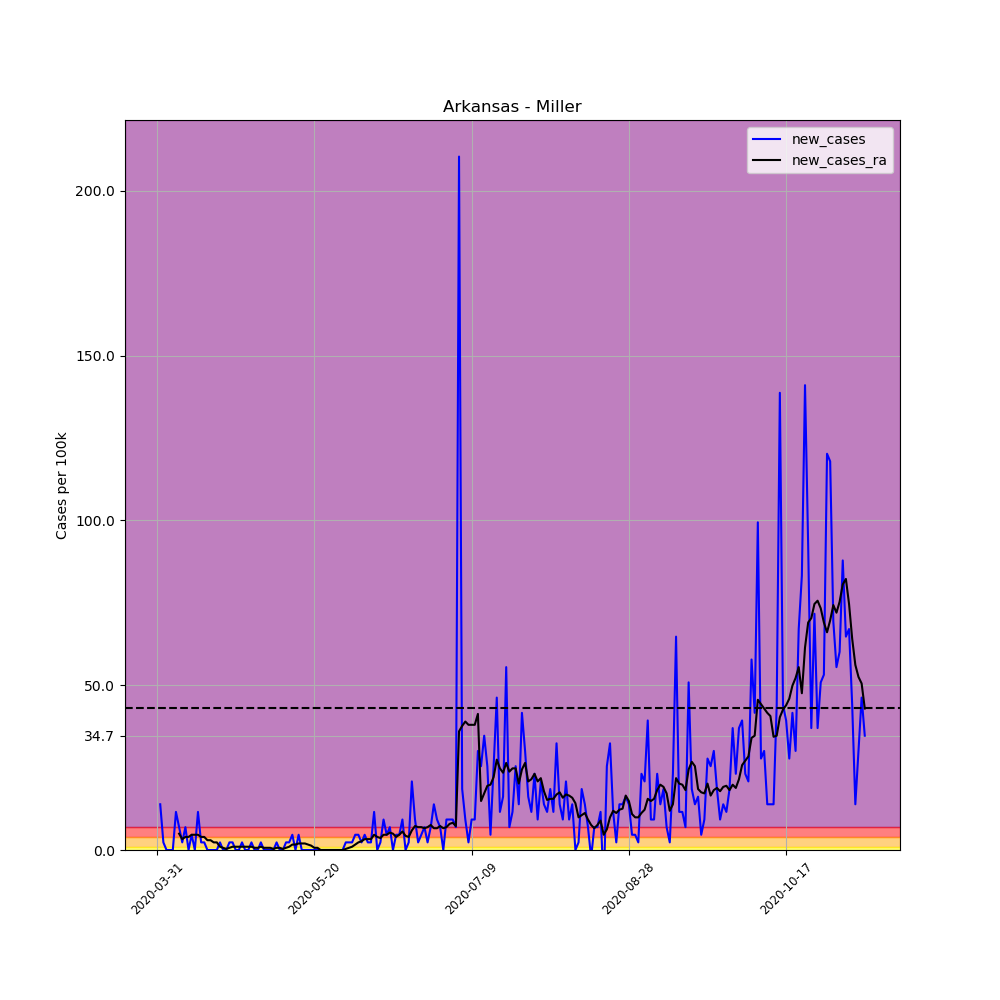

The data file committed next to this chart (first rows):
, date, county, state, fips, cases, deaths, COUNTY, STNAME, CTYNAME, POPESTIMATE2019, per_100k, per_100k_ra, new_cases, new_cases_ra
483092, 2020-03-31, Miller, Arkansas, 5091, 1, 0, 91, Arkansas, Miller, 43257, 2.312, , , 
483093, 2020-04-01, Miller, Arkansas, 5091, 7, 0, 91, Arkansas, Miller, 43257, 16.18, , 13.87, 
483094, 2020-04-02, Miller, Arkansas, 5091, 8, 0, 91, Arkansas, Miller, 43257, 18.49, , 2.312, 
483095, 2020-04-03, Miller, Arkansas, 5091, 8, 0, 91, Arkansas, Miller, 43257, 18.49, , 0.0, 
483096, 2020-04-04, Miller, Arkansas, 5091, 8, 0, 91, Arkansas, Miller, 43257, 18.49, , 0.0, 
483097, 2020-04-05, Miller, Arkansas, 5091, 8, 0, 91, Arkansas, Miller, 43257, 18.49, , 0.0, 
483098, 2020-04-06, Miller, Arkansas, 5091, 13, 0, 91, Arkansas, Miller, 43257, 30.05, 17.5, 11.56, 
483099, 2020-04-07, Miller, Arkansas, 5091, 16, 0, 91, Arkansas, Miller, 43257, 36.99, 22.46, 6.935, 4.954
483100, 2020-04-08, Miller, Arkansas, 5091, 17, 0, 91, Arkansas, Miller, 43257, 39.3, 25.76, 2.312, 3.303
483101, 2020-04-09, Miller, Arkansas, 5091, 20, 0, 91, Arkansas, Miller, 43257, 46.24, 29.72, 6.935, 3.963
483102, 2020-04-10, Miller, Arkansas, 5091, 20, 0, 91, Arkansas, Miller, 43257, 46.24, 33.69, 0.0, 3.963
483103, 2020-04-11, Miller, Arkansas, 5091, 22, 0, 91, Arkansas, Miller, 43257, 50.86, 38.31, 4.624, 4.624
483104, 2020-04-12, Miller, Arkansas, 5091, 22, 0, 91, Arkansas, Miller, 43257, 50.86, 42.93, 0.0, 4.624
483105, 2020-04-13, Miller, Arkansas, 5091, 27, 0, 91, Arkansas, Miller, 43257, 62.42, 47.56, 11.56, 4.624
483106, 2020-04-14, Miller, Arkansas, 5091, 28, 0, 91, Arkansas, Miller, 43257, 64.73, 51.52, 2.312, 3.963
483107, 2020-04-15, Miller, Arkansas, 5091, 29, 0, 91, Arkansas, Miller, 43257, 67.04, 55.48, 2.312, 3.963
483108, 2020-04-16, Miller, Arkansas, 5091, 29, 0, 91, Arkansas, Miller, 43257, 67.04, 58.45, 0.0, 2.972
483109, 2020-04-17, Miller, Arkansas, 5091, 29, 0, 91, Arkansas, Miller, 43257, 67.04, 61.43, 0.0, 2.972
483110, 2020-04-18, Miller, Arkansas, 5091, 29, 0, 91, Arkansas, Miller, 43257, 67.04, 63.74, 0.0, 2.312
483111, 2020-04-19, Miller, Arkansas, 5091, 29, 0, 91, Arkansas, Miller, 43257, 67.04, 66.05, 0.0, 2.312
483112, 2020-04-20, Miller, Arkansas, 5091, 30, 0, 91, Arkansas, Miller, 43257, 69.35, 67.04, 2.312, 0.9908
483113, 2020-04-21, Miller, Arkansas, 5091, 30, 0, 91, Arkansas, Miller, 43257, 69.35, 67.7, 0.0, 0.6605
483114, 2020-04-22, Miller, Arkansas, 5091, 30, 1, 91, Arkansas, Miller, 43257, 69.35, 68.03, 0.0, 0.3303
483115, 2020-04-23, Miller, Arkansas, 5091, 31, 1, 91, Arkansas, Miller, 43257, 71.66, 68.69, 2.312, 0.6605
483116, 2020-04-24, Miller, Arkansas, 5091, 32, 1, 91, Arkansas, Miller, 43257, 73.98, 69.68, 2.312, 0.9908
483117, 2020-04-25, Miller, Arkansas, 5091, 32, 1, 91, Arkansas, Miller, 43257, 73.98, 70.67, 0.0, 0.9908
483118, 2020-04-26, Miller, Arkansas, 5091, 32, 1, 91, Arkansas, Miller, 43257, 73.98, 71.66, 0.0, 0.9908
483119, 2020-04-27, Miller, Arkansas, 5091, 33, 1, 91, Arkansas, Miller, 43257, 76.29, 72.66, 2.312, 0.9908
483120, 2020-04-28, Miller, Arkansas, 5091, 33, 1, 91, Arkansas, Miller, 43257, 76.29, 73.65, 0.0, 0.9908
483121, 2020-04-29, Miller, Arkansas, 5091, 33, 1, 91, Arkansas, Miller, 43257, 76.29, 74.64, 0.0, 0.9908
483122, 2020-04-30, Miller, Arkansas, 5091, 34, 1, 91, Arkansas, Miller, 43257, 78.6, 75.63, 2.312, 0.9908
483123, 2020-05-01, Miller, Arkansas, 5091, 34, 1, 91, Arkansas, Miller, 43257, 78.6, 76.29, 0.0, 0.6605
483124, 2020-05-02, Miller, Arkansas, 5091, 34, 1, 91, Arkansas, Miller, 43257, 78.6, 76.95, 0.0, 0.6605
483125, 2020-05-03, Miller, Arkansas, 5091, 35, 1, 91, Arkansas, Miller, 43257, 80.91, 77.94, 2.312, 0.9908
483126, 2020-05-04, Miller, Arkansas, 5091, 35, 1, 91, Arkansas, Miller, 43257, 80.91, 78.6, 0.0, 0.6605
483127, 2020-05-05, Miller, Arkansas, 5091, 35, 1, 91, Arkansas, Miller, 43257, 80.91, 79.26, 0.0, 0.6605
483128, 2020-05-06, Miller, Arkansas, 5091, 35, 1, 91, Arkansas, Miller, 43257, 80.91, 79.92, 0.0, 0.6605
483129, 2020-05-07, Miller, Arkansas, 5091, 35, 1, 91, Arkansas, Miller, 43257, 80.91, 80.25, 0.0, 0.3303
483130, 2020-05-08, Miller, Arkansas, 5091, 36, 1, 91, Arkansas, Miller, 43257, 83.22, 80.91, 2.312, 0.6605
483131, 2020-05-09, Miller, Arkansas, 5091, 36, 1, 91, Arkansas, Miller, 43257, 83.22, 81.57, 0.0, 0.6605
483132, 2020-05-10, Miller, Arkansas, 5091, 36, 1, 91, Arkansas, Miller, 43257, 83.22, 81.9, 0.0, 0.3303
483133, 2020-05-11, Miller, Arkansas, 5091, 37, 1, 91, Arkansas, Miller, 43257, 85.54, 82.56, 2.312, 0.6605
483134, 2020-05-12, Miller, Arkansas, 5091, 38, 1, 91, Arkansas, Miller, 43257, 87.85, 83.55, 2.312, 0.9908
483135, 2020-05-13, Miller, Arkansas, 5091, 40, 1, 91, Arkansas, Miller, 43257, 92.47, 85.21, 4.624, 1.651
483136, 2020-05-14, Miller, Arkansas, 5091, 40, 1, 91, Arkansas, Miller, 43257, 92.47, 86.86, 0.0, 1.651
483137, 2020-05-15, Miller, Arkansas, 5091, 42, 1, 91, Arkansas, Miller, 43257, 97.09, 88.84, 4.624, 1.982
483138, 2020-05-16, Miller, Arkansas, 5091, 42, 1, 91, Arkansas, Miller, 43257, 97.09, 90.82, 0.0, 1.982
483139, 2020-05-17, Miller, Arkansas, 5091, 42, 1, 91, Arkansas, Miller, 43257, 97.09, 92.8, 0.0, 1.982
483140, 2020-05-18, Miller, Arkansas, 5091, 42, 1, 91, Arkansas, Miller, 43257, 97.09, 94.45, 0.0, 1.651
483141, 2020-05-19, Miller, Arkansas, 5091, 42, 1, 91, Arkansas, Miller, 43257, 97.09, 95.77, 0.0, 1.321
483142, 2020-05-20, Miller, Arkansas, 5091, 42, 1, 91, Arkansas, Miller, 43257, 97.09, 96.43, 0.0, 0.6605
483143, 2020-05-21, Miller, Arkansas, 5091, 42, 1, 91, Arkansas, Miller, 43257, 97.09, 97.09, 0.0, 0.6605
483144, 2020-05-22, Miller, Arkansas, 5091, 42, 1, 91, Arkansas, Miller, 43257, 97.09, 97.09, 0.0, 0.0
483145, 2020-05-23, Miller, Arkansas, 5091, 42, 1, 91, Arkansas, Miller, 43257, 97.09, 97.09, 0.0, 0.0
483146, 2020-05-24, Miller, Arkansas, 5091, 42, 1, 91, Arkansas, Miller, 43257, 97.09, 97.09, 0.0, 0.0
483147, 2020-05-25, Miller, Arkansas, 5091, 42, 1, 91, Arkansas, Miller, 43257, 97.09, 97.09, 0.0, 0.0
483148, 2020-05-26, Miller, Arkansas, 5091, 42, 1, 91, Arkansas, Miller, 43257, 97.09, 97.09, 0.0, 0.0
483149, 2020-05-27, Miller, Arkansas, 5091, 42, 1, 91, Arkansas, Miller, 43257, 97.09, 97.09, 0.0, 0.0
483150, 2020-05-28, Miller, Arkansas, 5091, 42, 1, 91, Arkansas, Miller, 43257, 97.09, 97.09, 0.0, 0.0
483151, 2020-05-29, Miller, Arkansas, 5091, 42, 1, 91, Arkansas, Miller, 43257, 97.09, 97.09, 0.0, 0.0
... 166 more rows
